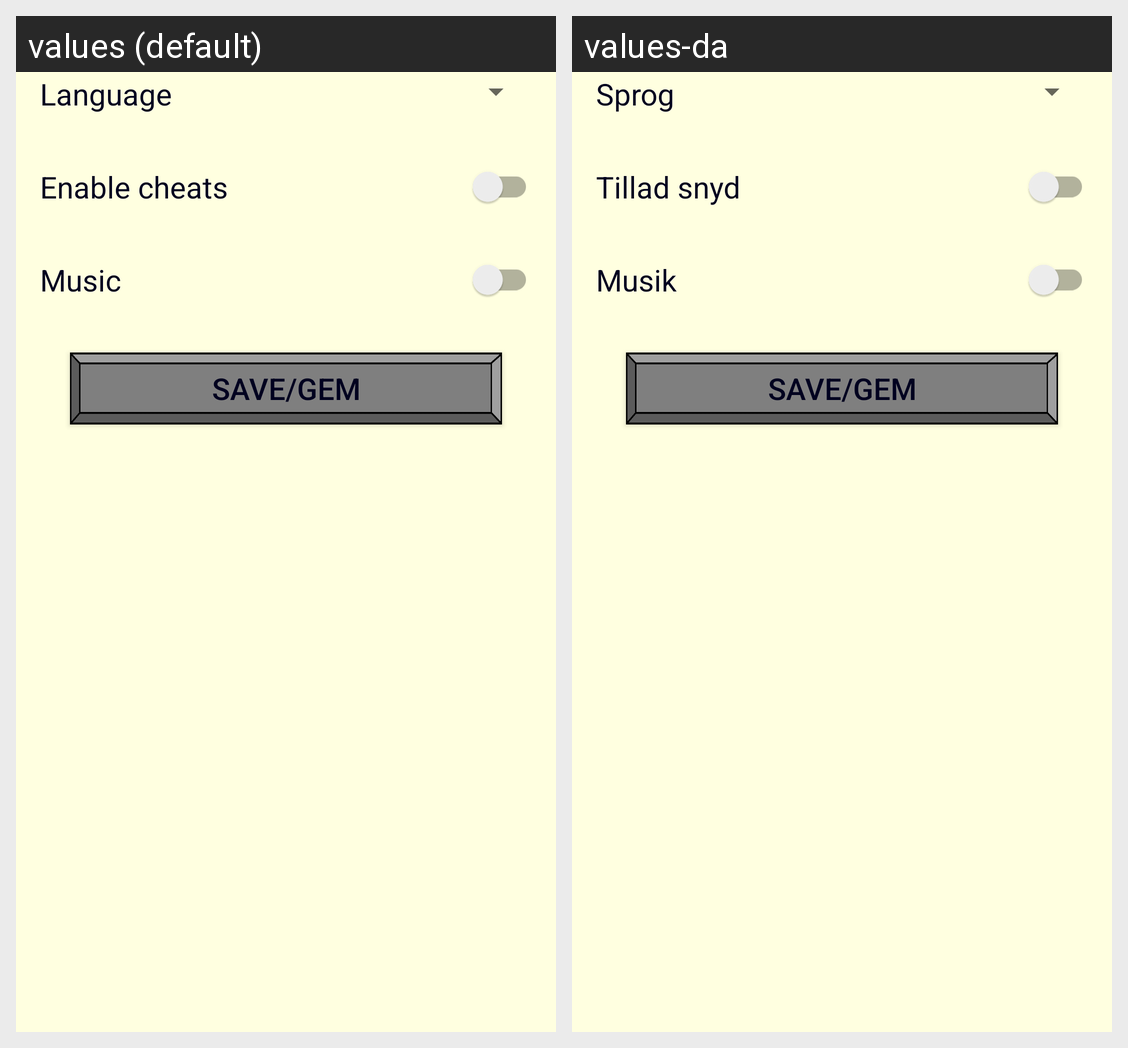

Translations of the strings shown on this Android screen, per locale in the grid:
Android screen res/layout/settings_frag.xml rendered under 2 locales, left to right: values (default), values-da. Device: Nexus 5 (rendered at 1080×1920; each locale shown at half size, 540×960, under a caption strip naming it); theme AppTheme.
Strings drawn on this screen, with the default value and each locale's value (text and hints the layout hard-codes, and strings that could not be matched under every locale, appear in the picture but are not listed):

language
  values: Language
  values-da: Sprog

enablecheats
  values: Enable cheats
  values-da: Tillad snyd

musicSwitch
  values: Music
  values-da: Musik
